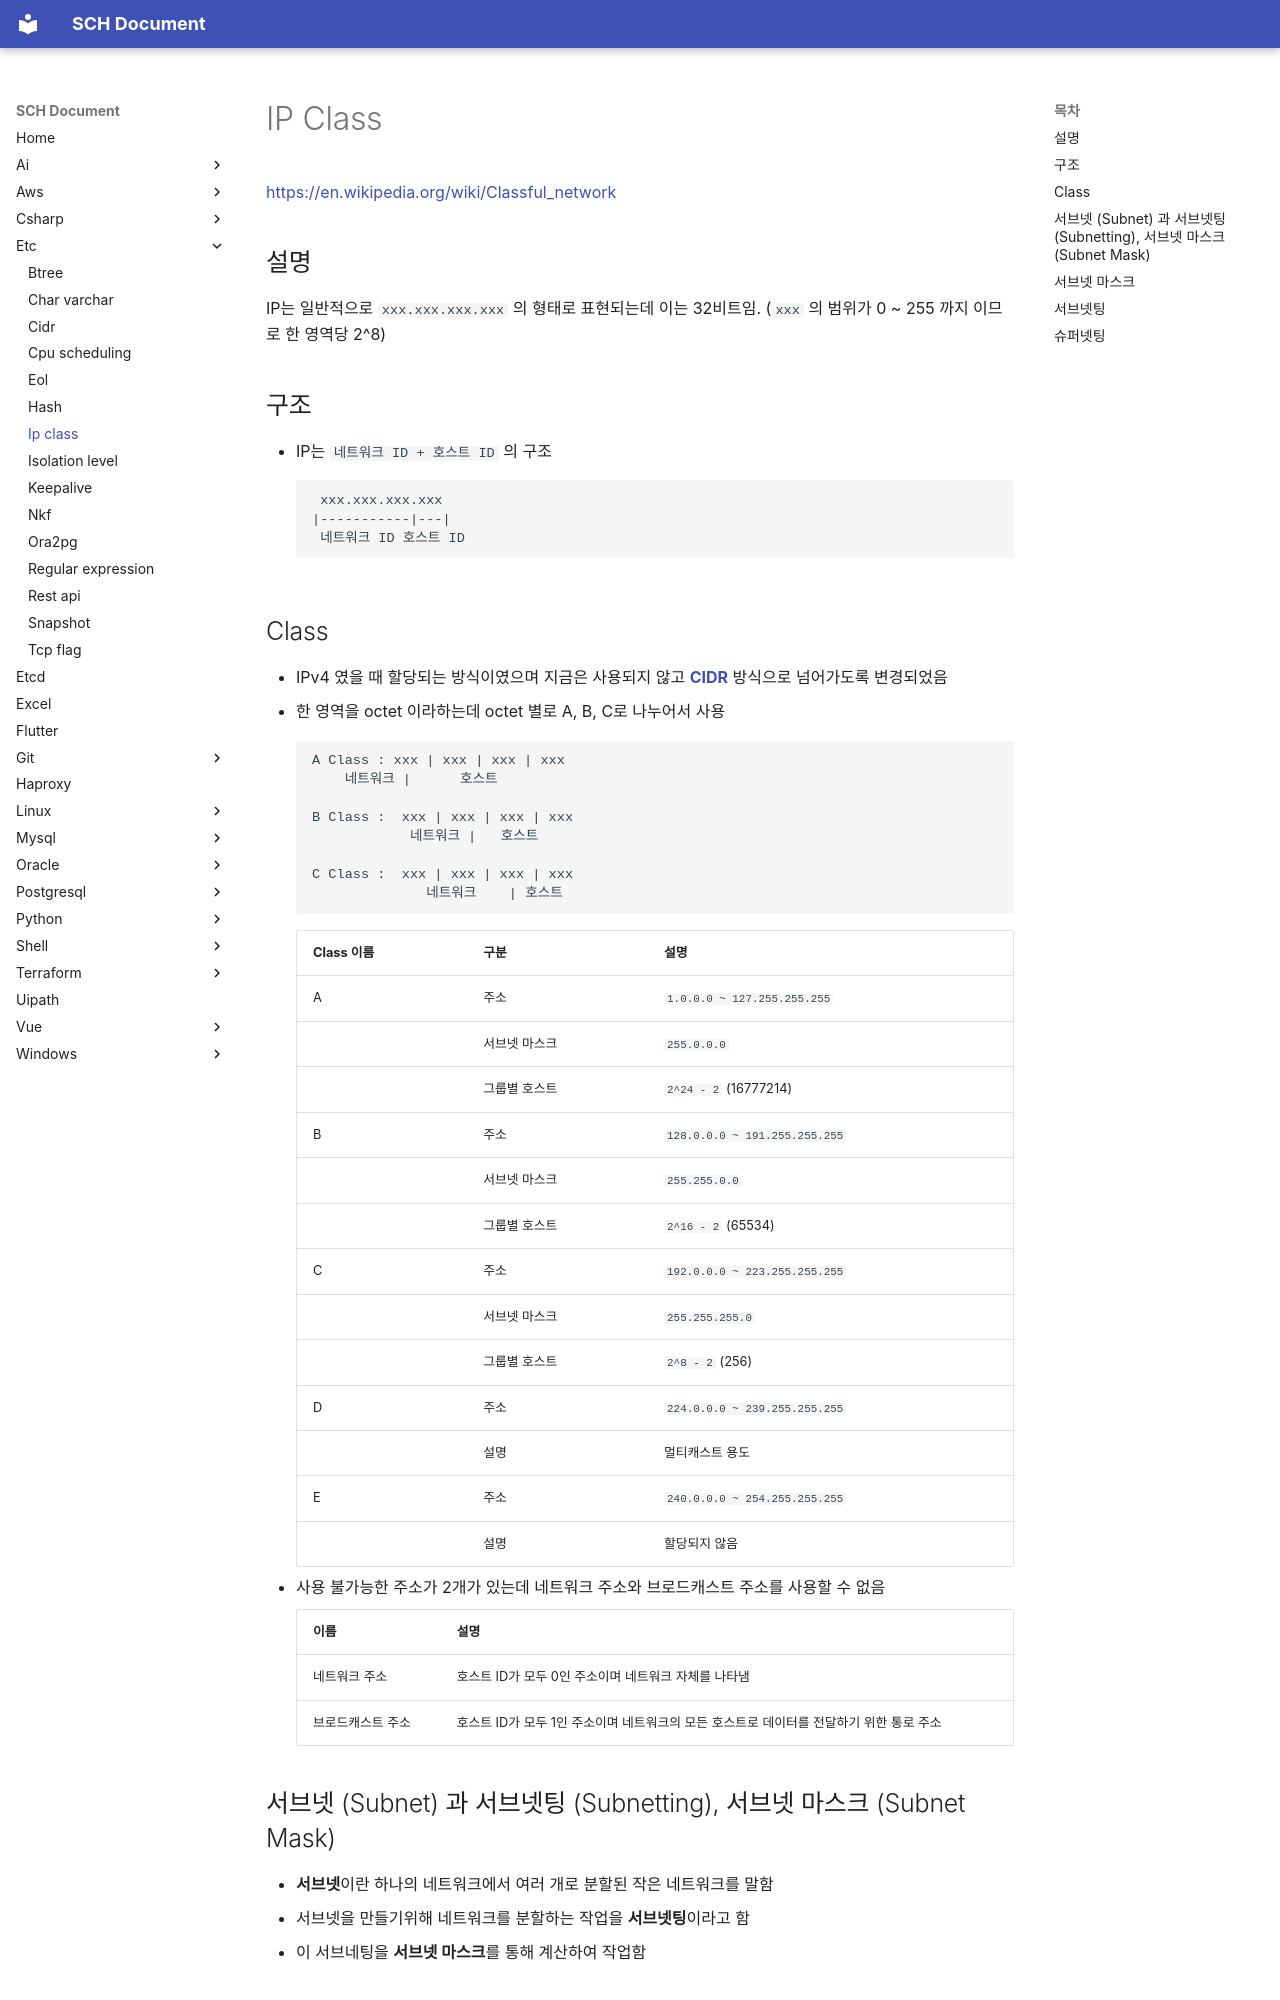

repository: sch6393/sch6393.github.io · page: etc/ip-class/index.html · generator: mkdocs

# IP Class

[https://en.wikipedia.org/wiki/Classful_network](https://en.wikipedia.org/wiki/Classful_network){target="_blank"}

## 설명
IP는 일반적으로 `xxx.xxx.xxx.xxx` 의 형태로 표현되는데 이는 32비트임. (`xxx` 의 범위가 0 ~ 255 까지 이므로 한 영역당 2^8)

## 구조
* IP는 `네트워크 ID + 호스트 ID` 의 구조
  ```
   xxx.xxx.xxx.xxx
  |-----------|---|
   네트워크 ID 호스트 ID
  ```

## Class
* IPv4 였을 때 할당되는 방식이였으며 지금은 사용되지 않고 **[CIDR](../cidr/README.md)** 방식으로 넘어가도록 변경되었음
* 한 영역을 octet 이라하는데 octet 별로 A, B, C로 나누어서 사용

    ```
    A Class : xxx | xxx | xxx | xxx
        네트워크 |      호스트

    B Class :  xxx | xxx | xxx | xxx
                네트워크 |   호스트

    C Class :  xxx | xxx | xxx | xxx
                  네트워크    | 호스트
    ```

    Class 이름|구분|설명
    -|-|-
    A|주소|`1.0.0.0 ~ 127.255.255.255`
    |서브넷 마스크|`255.0.0.0`
    |그룹별 호스트|`2^24 - 2` (16777214)
    B|주소|`128.0.0.0 ~ 191.255.255.255`
    |서브넷 마스크|`255.255.0.0`
    |그룹별 호스트|`2^16 - 2` (65534)
    C|주소|`192.0.0.0 ~ 223.255.255.255`
    |서브넷 마스크|`255.255.255.0`
    |그룹별 호스트|`2^8 - 2` (256)
    D|주소|`224.0.0.0 ~ 239.255.255.255`
    |설명|멀티캐스트 용도
    E|주소|`240.0.0.0 ~ 254.255.255.255`
    |설명|할당되지 않음

* 사용 불가능한 주소가 2개가 있는데 네트워크 주소와 브로드캐스트 주소를 사용할 수 없음

    이름|설명
    -|-
    네트워크 주소|호스트 ID가 모두 0인 주소이며 네트워크 자체를 나타냄
    브로드캐스트 주소|호스트 ID가 모두 1인 주소이며 네트워크의 모든 호스트로 데이터를 전달하기 위한 통로 주소
